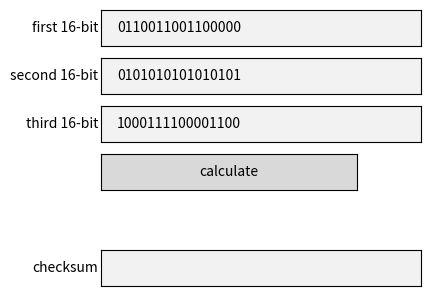

Source code (Python):
import matplotlib.pyplot as plt
from matplotlib.widgets import TextBox, Button

UDP_list = [
    0b0110011001100000,
    0b0101010101010101,
    0b1000111100001100,
]


def checksum(num_list):
    check = 0
    for num in num_list:
        check += num
        if check >> 16 > 0:
            check -= 0xffff
    return 0xffff - check


textbox1 = TextBox(plt.axes([0.3, 0.8, 0.5, 0.075]), 'first 16-bit', initial=format(UDP_list[0], '016b'))
textbox2 = TextBox(plt.axes([0.3, 0.7, 0.5, 0.075]), 'second 16-bit', initial=format(UDP_list[1], '016b'))
textbox3 = TextBox(plt.axes([0.3, 0.6, 0.5, 0.075]), 'third 16-bit', initial=format(UDP_list[2], '016b'))
textbox4 = TextBox(plt.axes([0.3, 0.3, 0.5, 0.075]), 'checksum', initial='')
button = Button(plt.axes([0.3, 0.5, 0.4, 0.075]), "calculate")


def calculate(event):
    UDP_list[0] = int(textbox1.text, 2)
    UDP_list[1] = int(textbox2.text, 2)
    UDP_list[2] = int(textbox3.text, 2)
    textbox4.set_val(format(checksum(UDP_list), '016b'))
    textbox4.text_disp.set_color('blue')
    plt.draw()


button.on_clicked(calculate)
plt.show()
